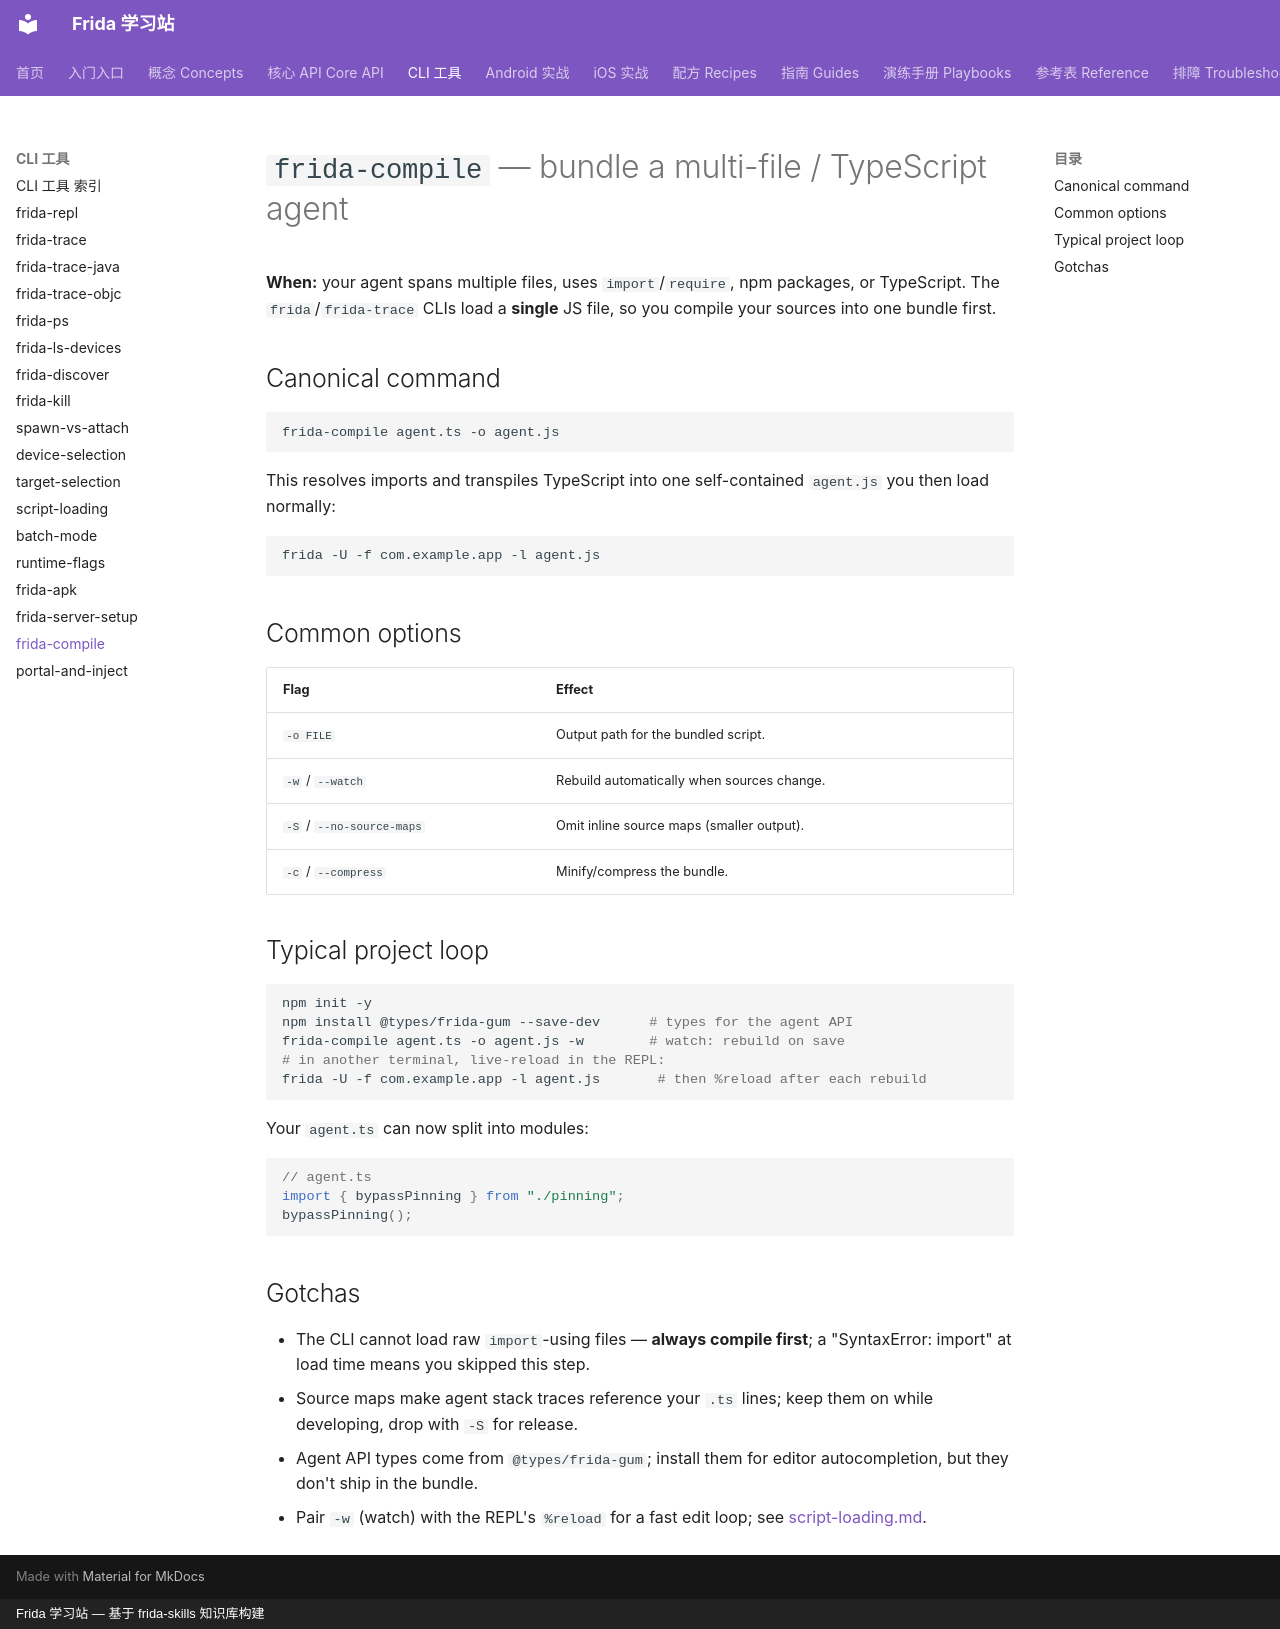

repository: android-security-engineer/frida-skills · page: references/cli/frida-compile/index.html · generator: mkdocs · copyright: Frida 学习站 — 基于 frida-skills 知识库构建

---
name: frida-compile
description: Use frida-compile to bundle a multi-file or TypeScript Frida agent (with imports/npm deps) into a single script the CLIs can load with -l; supports watch and source maps.
---

# `frida-compile` — bundle a multi-file / TypeScript agent

**When:** your agent spans multiple files, uses `import`/`require`, npm packages, or
TypeScript. The `frida`/`frida-trace` CLIs load a **single** JS file, so you compile
your sources into one bundle first.

## Canonical command

```sh
frida-compile agent.ts -o agent.js
```

This resolves imports and transpiles TypeScript into one self-contained `agent.js`
you then load normally:

```sh
frida -U -f com.example.app -l agent.js
```

## Common options

| Flag | Effect |
| --- | --- |
| `-o FILE` | Output path for the bundled script. |
| `-w` / `--watch` | Rebuild automatically when sources change. |
| `-S` / `--no-source-maps` | Omit inline source maps (smaller output). |
| `-c` / `--compress` | Minify/compress the bundle. |

## Typical project loop

```sh
npm init -y
npm install @types/frida-gum --save-dev      # types for the agent API
frida-compile agent.ts -o agent.js -w        # watch: rebuild on save
# in another terminal, live-reload in the REPL:
frida -U -f com.example.app -l agent.js       # then %reload after each rebuild
```

Your `agent.ts` can now split into modules:

```ts
// agent.ts
import { bypassPinning } from "./pinning";
bypassPinning();
```

## Gotchas

- The CLI cannot load raw `import`-using files — **always compile first**; a
  "SyntaxError: import" at load time means you skipped this step.
- Source maps make agent stack traces reference your `.ts` lines; keep them on while
  developing, drop with `-S` for release.
- Agent API types come from `@types/frida-gum`; install them for editor
  autocompletion, but they don't ship in the bundle.
- Pair `-w` (watch) with the REPL's `%reload` for a fast edit loop; see
  [script-loading.md](script-loading.md).
